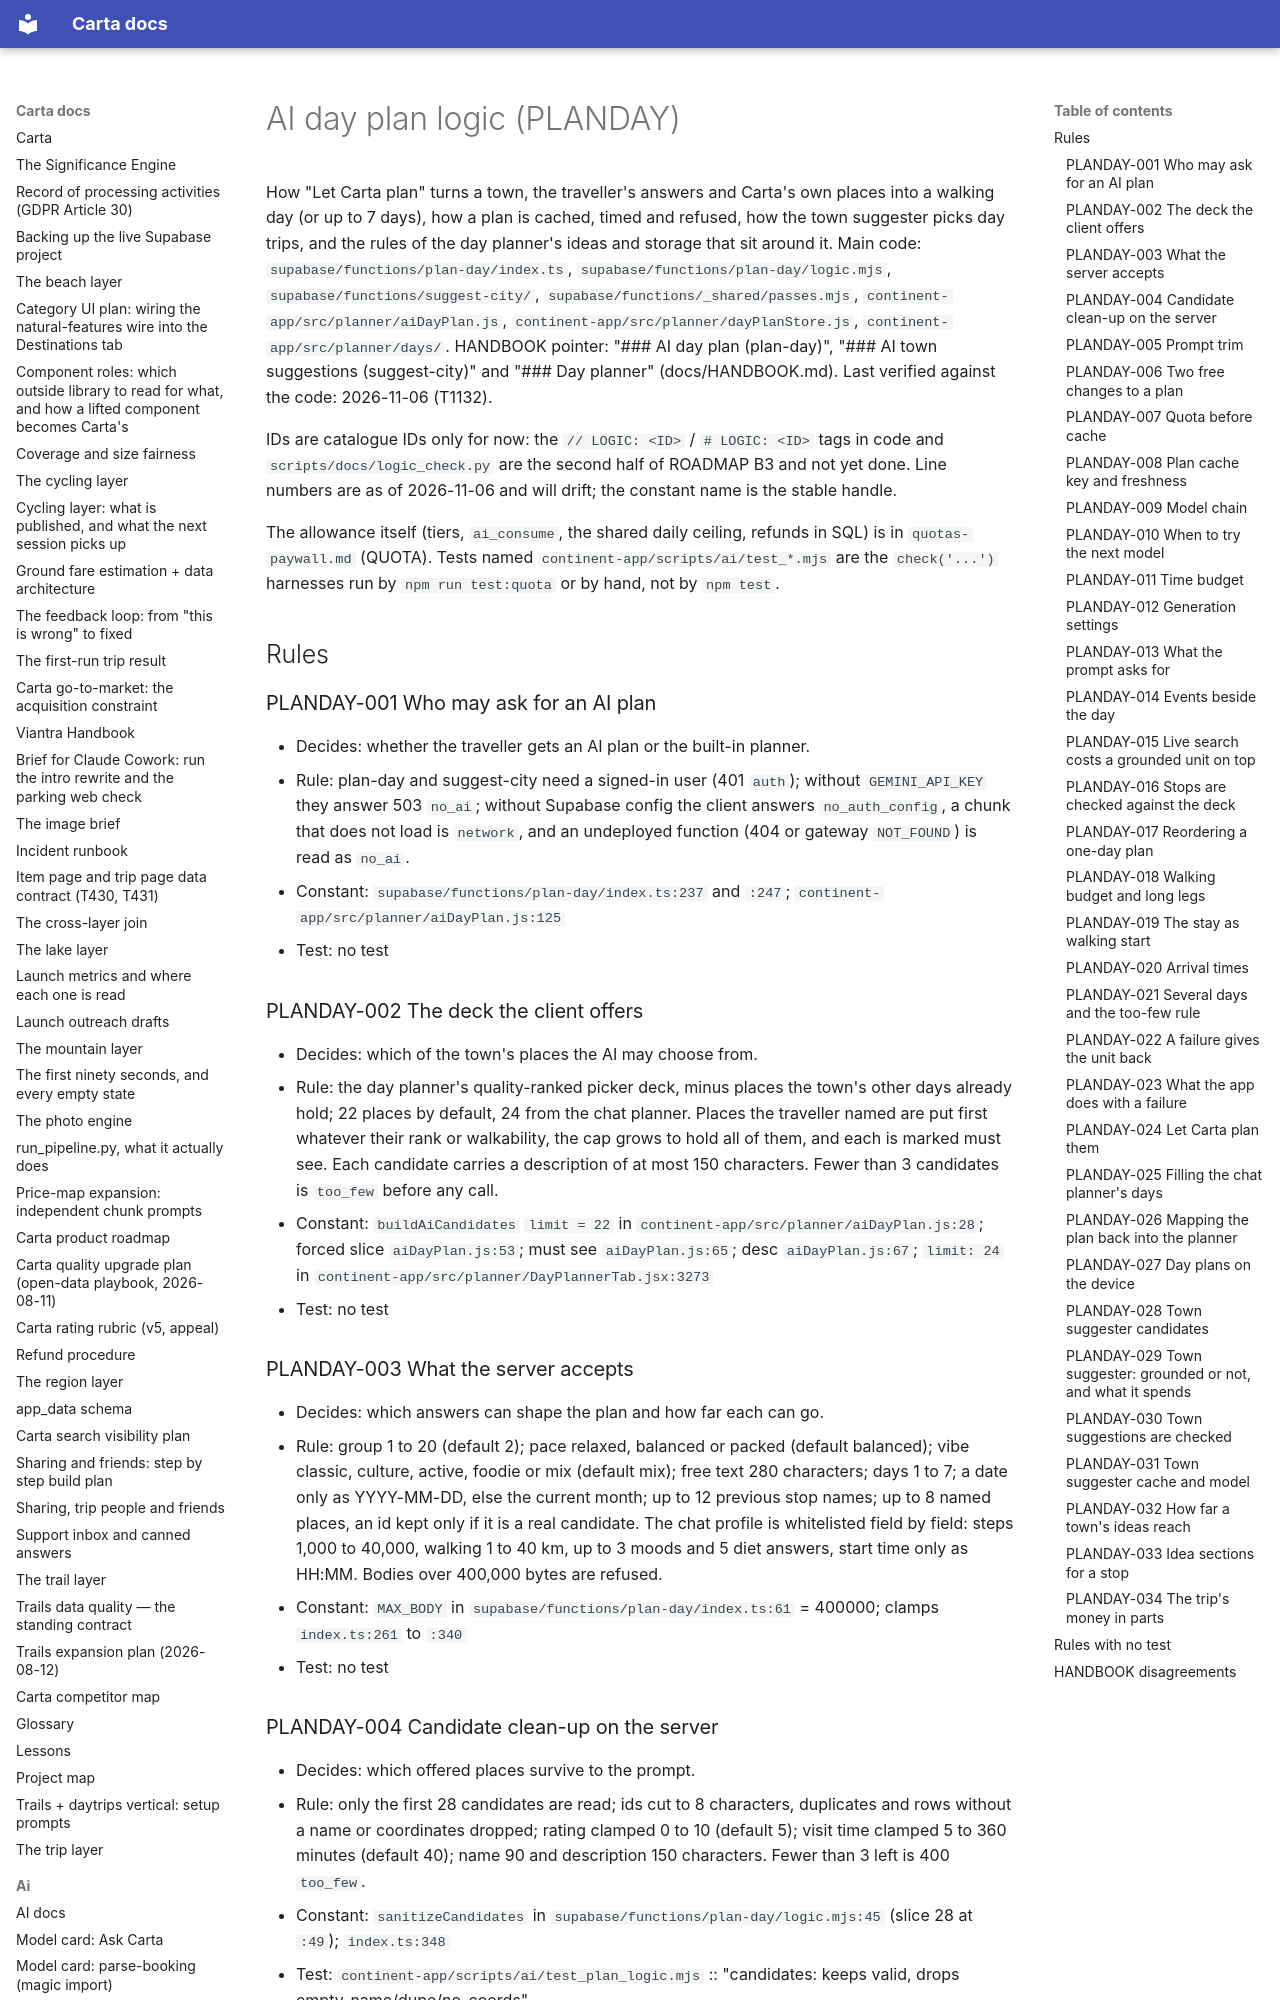

repository: basvn123/carta-travel-app · page: logic/plan-day/index.html · generator: mkdocs

# AI day plan logic (PLANDAY)

How "Let Carta plan" turns a town, the traveller's answers and Carta's own places into a walking day (or up to 7 days), how a plan is cached, timed and refused, how the town suggester picks day trips, and the rules of the day planner's ideas and storage that sit around it. Main code: `supabase/functions/plan-day/index.ts`, `supabase/functions/plan-day/logic.mjs`, `supabase/functions/suggest-city/`, `supabase/functions/_shared/passes.mjs`, `continent-app/src/planner/aiDayPlan.js`, `continent-app/src/planner/dayPlanStore.js`, `continent-app/src/planner/days/`. HANDBOOK pointer: "### AI day plan (plan-day)", "### AI town suggestions (suggest-city)" and "### Day planner" (docs/HANDBOOK.md). Last verified against the code: 2026-11-06 (T1132).

IDs are catalogue IDs only for now: the `// LOGIC: <ID>` / `# LOGIC: <ID>` tags in code and `scripts/docs/logic_check.py` are the second half of ROADMAP B3 and not yet done. Line numbers are as of 2026-11-06 and will drift; the constant name is the stable handle.

The allowance itself (tiers, `ai_consume`, the shared daily ceiling, refunds in SQL) is in `quotas-paywall.md` (QUOTA). Tests named `continent-app/scripts/ai/test_*.mjs` are the `check('...')` harnesses run by `npm run test:quota` or by hand, not by `npm test`.

## Rules

### PLANDAY-001 Who may ask for an AI plan
- Decides: whether the traveller gets an AI plan or the built-in planner.
- Rule: plan-day and suggest-city need a signed-in user (401 `auth`); without `GEMINI_API_KEY` they answer 503 `no_ai`; without Supabase config the client answers `no_auth_config`, a chunk that does not load is `network`, and an undeployed function (404 or gateway `NOT_FOUND`) is read as `no_ai`.
- Constant: `supabase/functions/plan-day/index.ts:237` and `:247`; `continent-app/src/planner/aiDayPlan.js:125`
- Test: no test

### PLANDAY-002 The deck the client offers
- Decides: which of the town's places the AI may choose from.
- Rule: the day planner's quality-ranked picker deck, minus places the town's other days already hold; 22 places by default, 24 from the chat planner. Places the traveller named are put first whatever their rank or walkability, the cap grows to hold all of them, and each is marked must see. Each candidate carries a description of at most 150 characters. Fewer than 3 candidates is `too_few` before any call.
- Constant: `buildAiCandidates` `limit = 22` in `continent-app/src/planner/aiDayPlan.js:28`; forced slice `aiDayPlan.js:53`; must see `aiDayPlan.js:65`; desc `aiDayPlan.js:67`; `limit: 24` in `continent-app/src/planner/DayPlannerTab.jsx:3273`
- Test: no test

### PLANDAY-003 What the server accepts
- Decides: which answers can shape the plan and how far each can go.
- Rule: group 1 to 20 (default 2); pace relaxed, balanced or packed (default balanced); vibe classic, culture, active, foodie or mix (default mix); free text 280 characters; days 1 to 7; a date only as YYYY-MM-DD, else the current month; up to 12 previous stop names; up to 8 named places, an id kept only if it is a real candidate. The chat profile is whitelisted field by field: steps 1,000 to 40,000, walking 1 to 40 km, up to 3 moods and 5 diet answers, start time only as HH:MM. Bodies over 400,000 bytes are refused.
- Constant: `MAX_BODY` in `supabase/functions/plan-day/index.ts:61` = 400000; clamps `index.ts:261` to `:340`
- Test: no test
